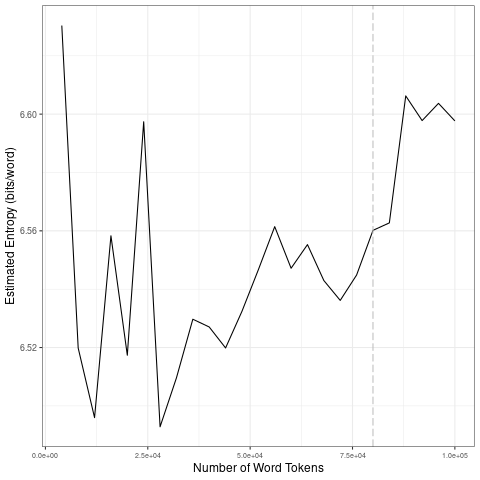

Data behind this chart, as committed beside it:
file, entropy.Corpus.Size, entropy.Entropy, sd.Corpus.Size, sd.SD
data/covid-clean/2020_by_fr/2020-10-26_t…, 4000, 6.63, 20000, 0.05307
data/covid-clean/2020_by_fr/2020-10-26_t…, 8000, 6.52, 40000, 0.03981
data/covid-clean/2020_by_fr/2020-10-26_t…, 12000, 6.496, 60000, 0.01587
data/covid-clean/2020_by_fr/2020-10-26_t…, 16000, 6.558, 80000, 0.009702
data/covid-clean/2020_by_fr/2020-10-26_t…, 20000, 6.517, 1e+05, 0.01768
data/covid-clean/2020_by_fr/2020-10-26_t…, 24000, 6.597, 20000, 0.05307
data/covid-clean/2020_by_fr/2020-10-26_t…, 28000, 6.493, 40000, 0.03981
data/covid-clean/2020_by_fr/2020-10-26_t…, 32000, 6.51, 60000, 0.01587
data/covid-clean/2020_by_fr/2020-10-26_t…, 36000, 6.53, 80000, 0.009702
data/covid-clean/2020_by_fr/2020-10-26_t…, 40000, 6.527, 1e+05, 0.01768
data/covid-clean/2020_by_fr/2020-10-26_t…, 44000, 6.52, 20000, 0.05307
data/covid-clean/2020_by_fr/2020-10-26_t…, 48000, 6.532, 40000, 0.03981
data/covid-clean/2020_by_fr/2020-10-26_t…, 52000, 6.547, 60000, 0.01587
data/covid-clean/2020_by_fr/2020-10-26_t…, 56000, 6.561, 80000, 0.009702
data/covid-clean/2020_by_fr/2020-10-26_t…, 60000, 6.547, 1e+05, 0.01768
data/covid-clean/2020_by_fr/2020-10-26_t…, 64000, 6.555, 20000, 0.05307
data/covid-clean/2020_by_fr/2020-10-26_t…, 68000, 6.543, 40000, 0.03981
data/covid-clean/2020_by_fr/2020-10-26_t…, 72000, 6.536, 60000, 0.01587
data/covid-clean/2020_by_fr/2020-10-26_t…, 76000, 6.545, 80000, 0.009702
data/covid-clean/2020_by_fr/2020-10-26_t…, 80000, 6.56, 1e+05, 0.01768
data/covid-clean/2020_by_fr/2020-10-26_t…, 84000, 6.563, 20000, 0.05307
data/covid-clean/2020_by_fr/2020-10-26_t…, 88000, 6.606, 40000, 0.03981
data/covid-clean/2020_by_fr/2020-10-26_t…, 92000, 6.598, 60000, 0.01587
data/covid-clean/2020_by_fr/2020-10-26_t…, 96000, 6.604, 80000, 0.009702
data/covid-clean/2020_by_fr/2020-10-26_t…, 1e+05, 6.598, 1e+05, 0.01768
